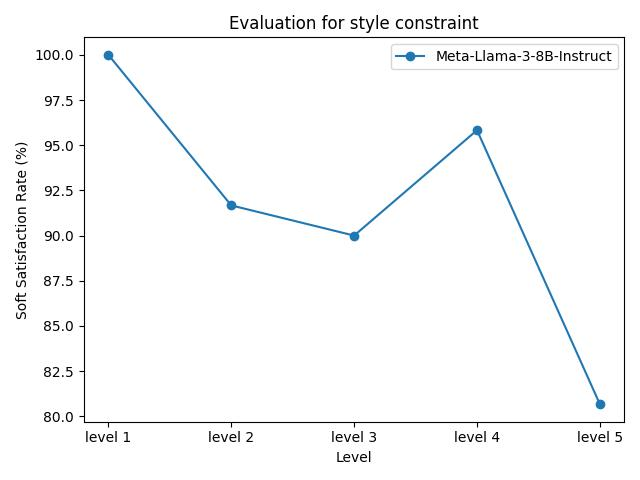

The file beside this chart, header and first rows:
model_name, level 1, level 2, level 3, level 4, level 5
Meta-Llama-3-8B-Instruct, 100.00%, 91.67%, 90.00%, 95.83%, 80.67%
